Image classification data set "car-view-cls" (zakuangyong/yolov11-view-cls-train on GitHub). Class labels (8): back, back left side 45 degrees, back right side 45 degrees, front, front left side 45 degrees, front right side 45 degrees, left side, right side.

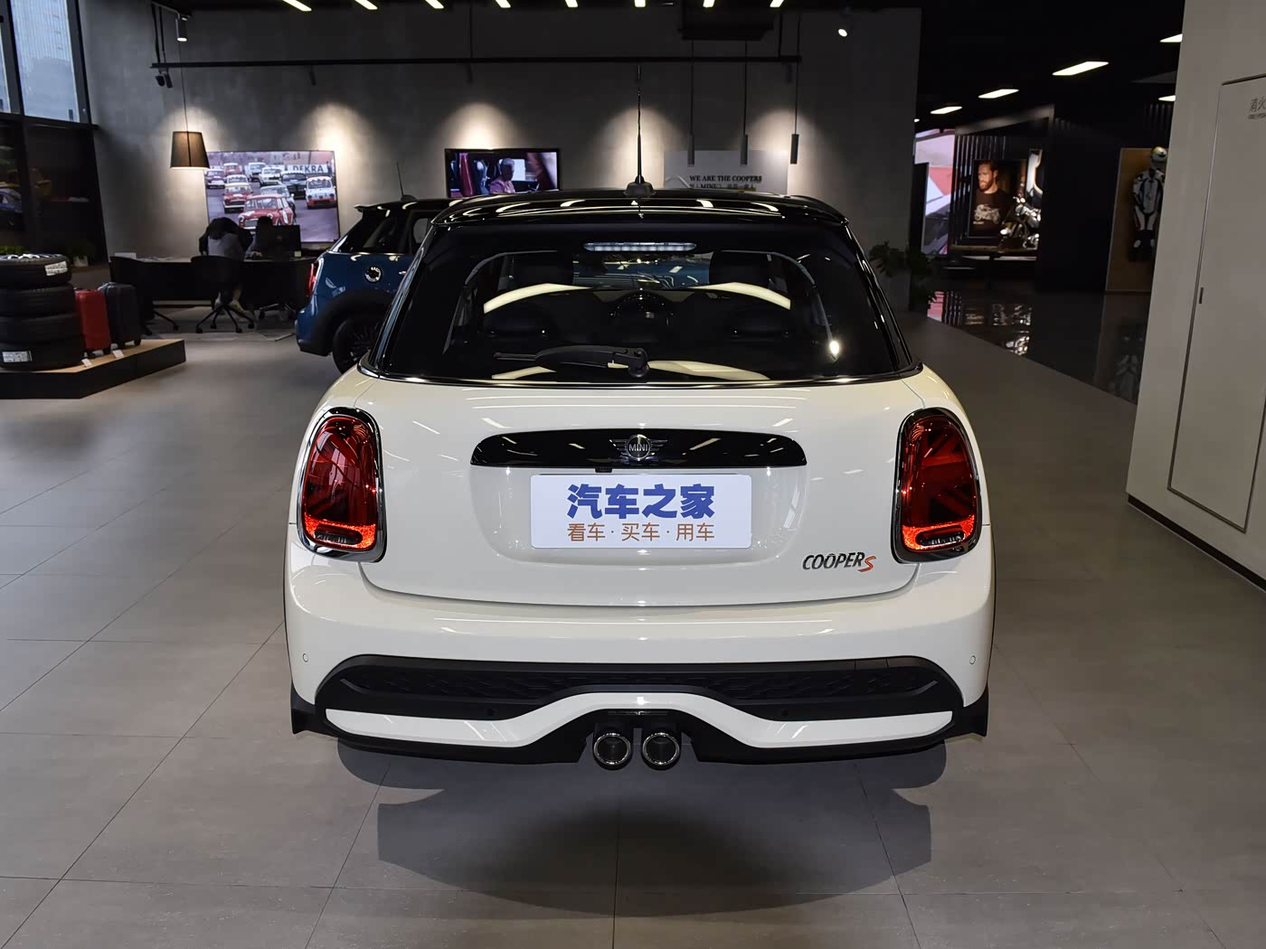
Label: back

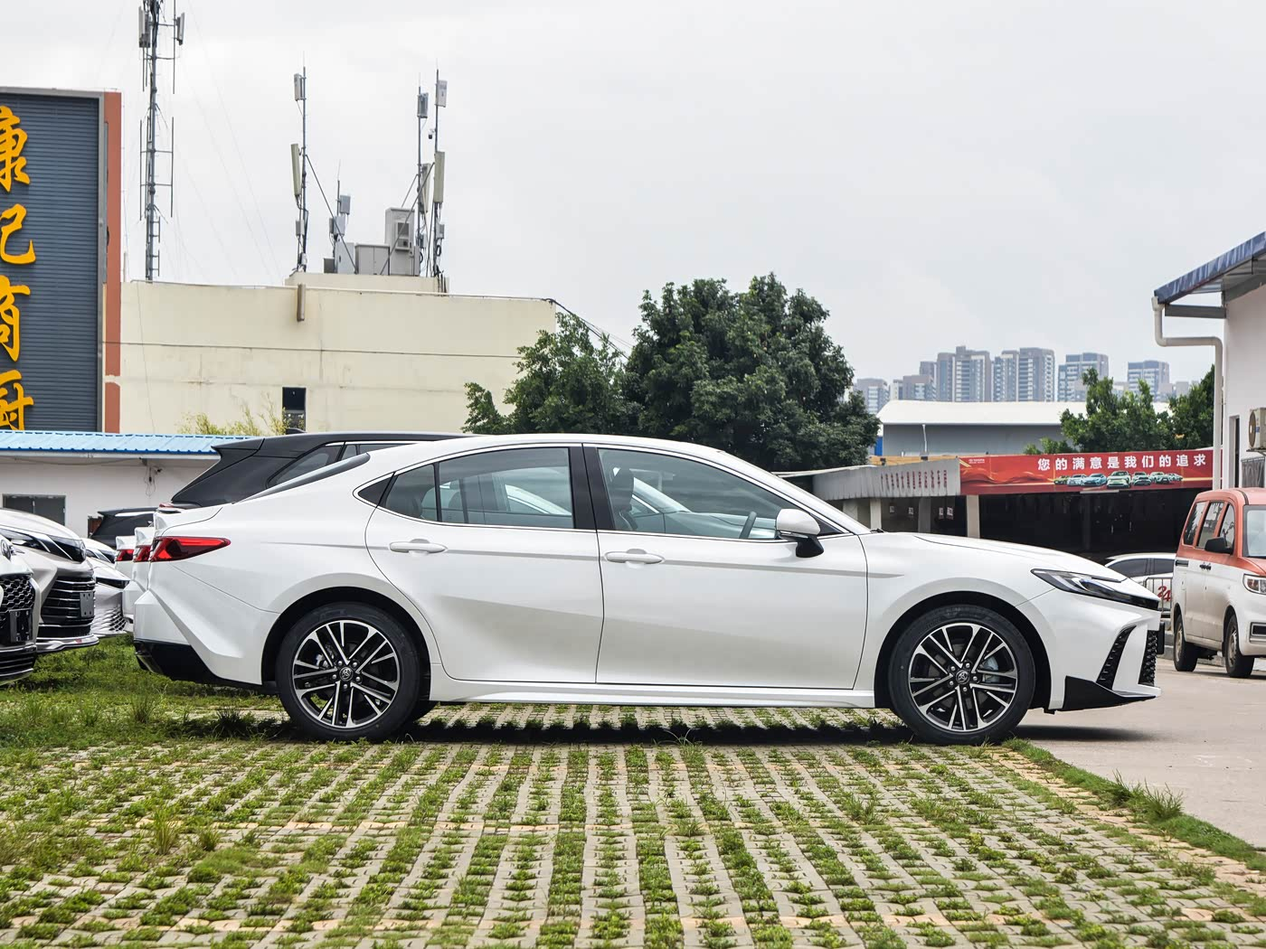
Label: right side

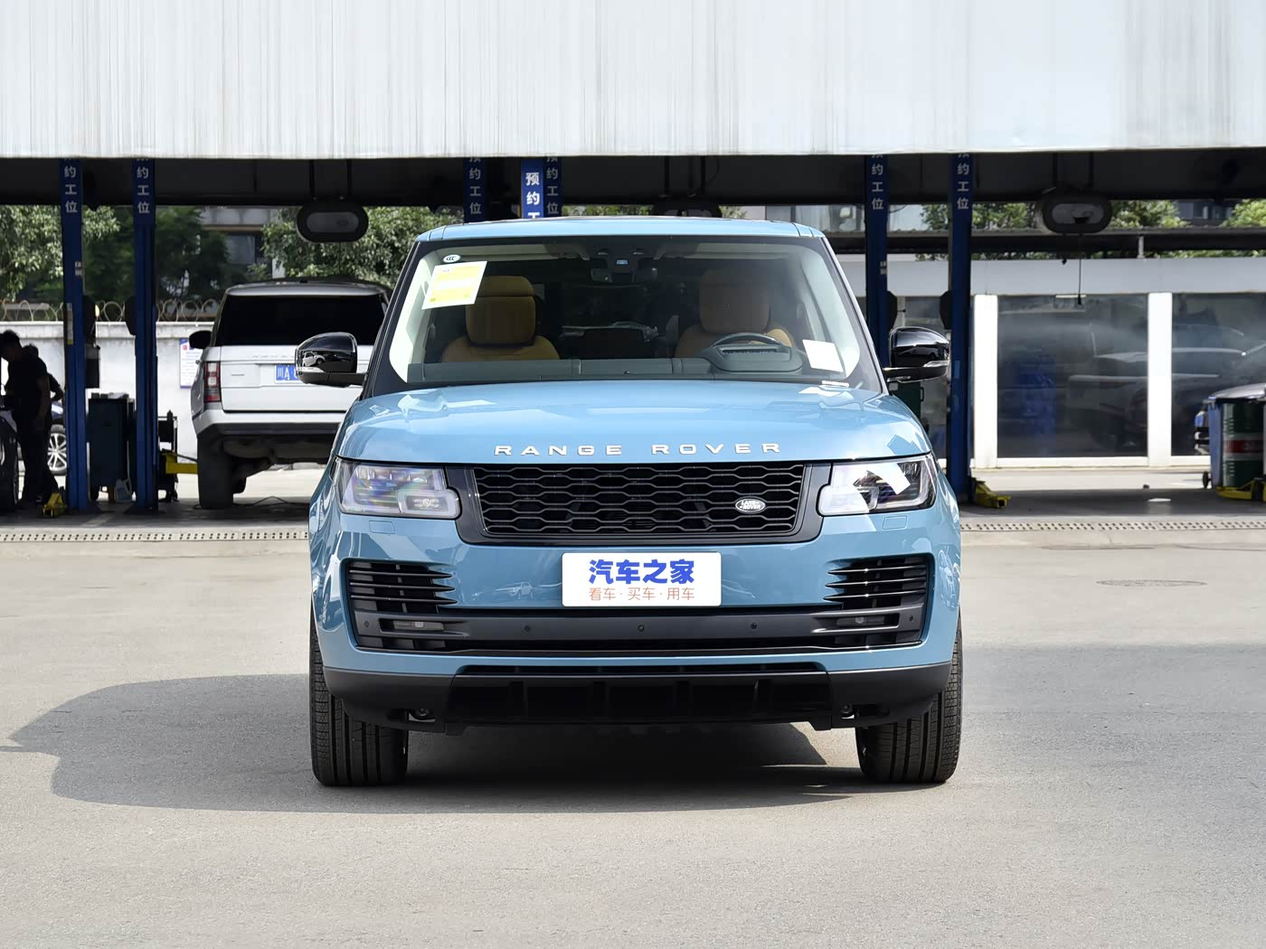
Label: front

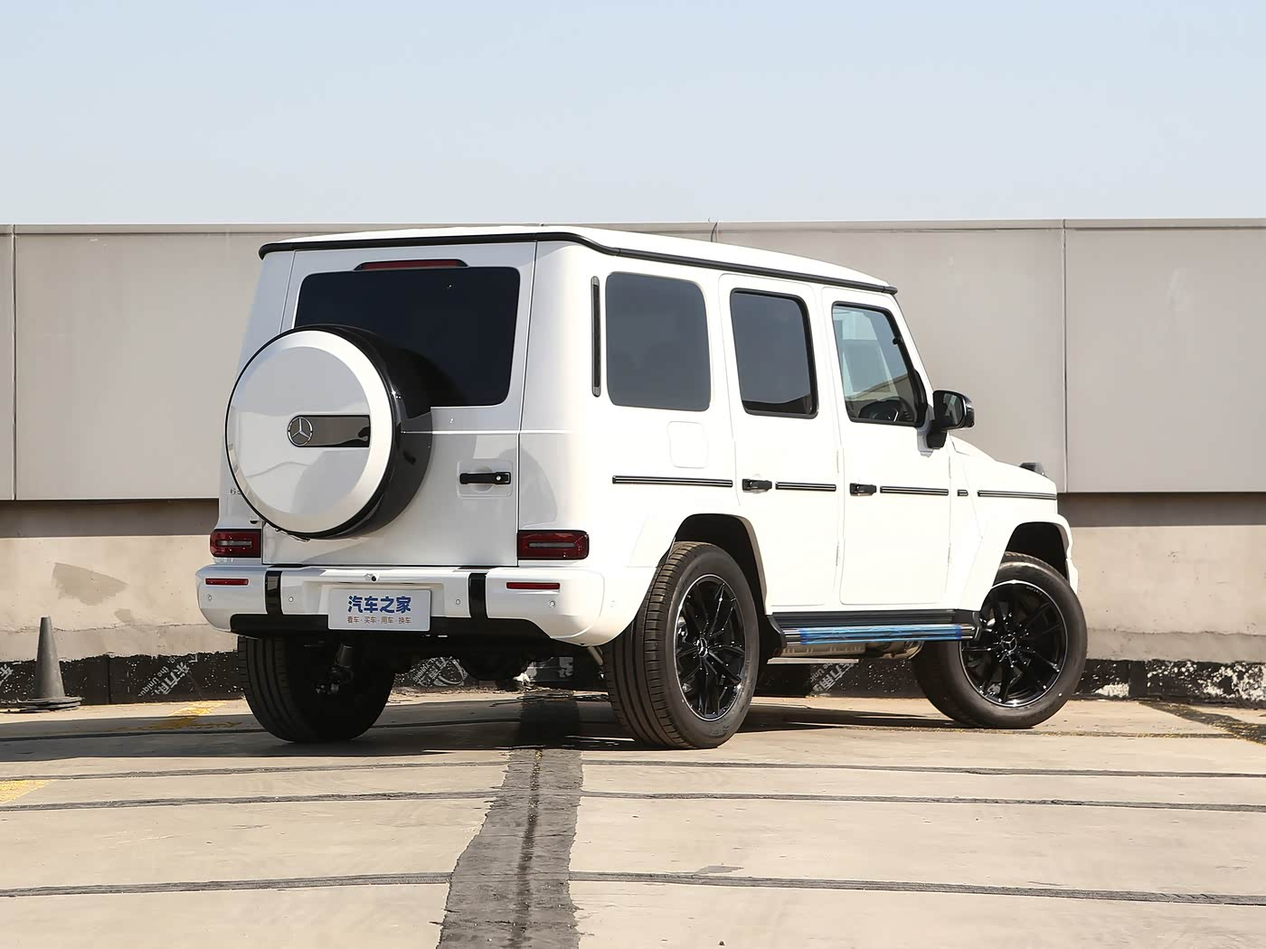
Label: back right side 45 degrees

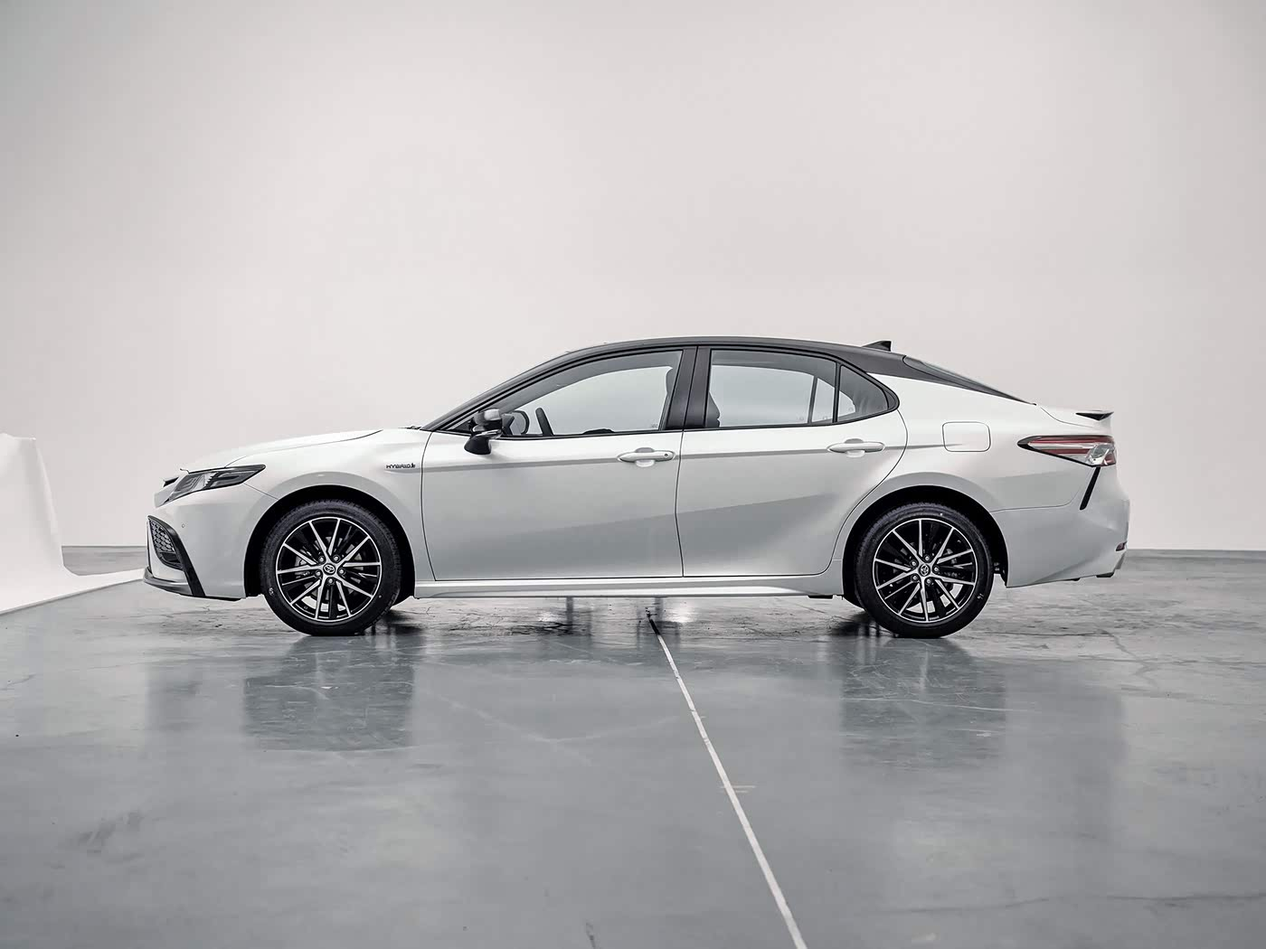
Label: left side

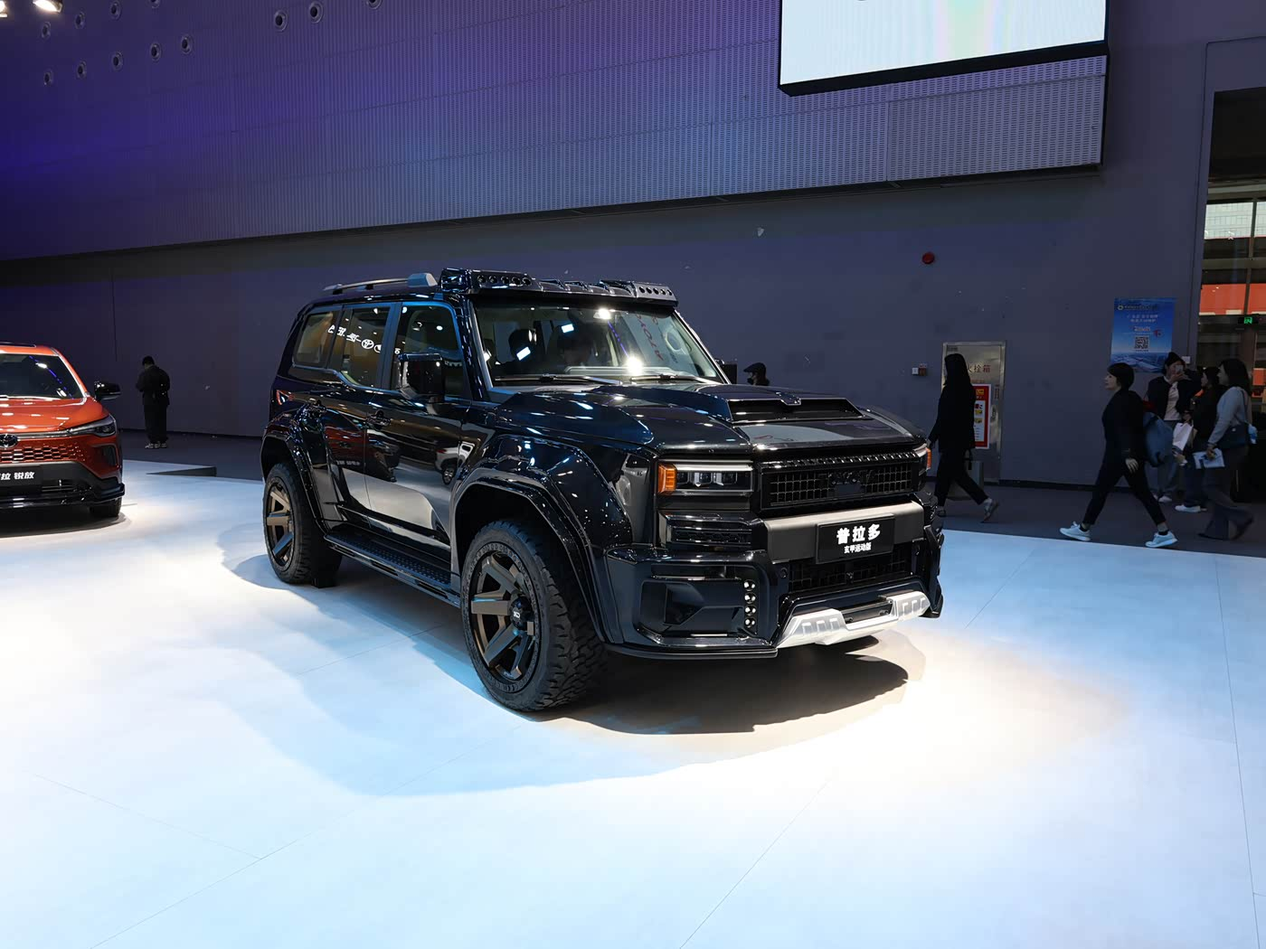
Label: front right side 45 degrees
